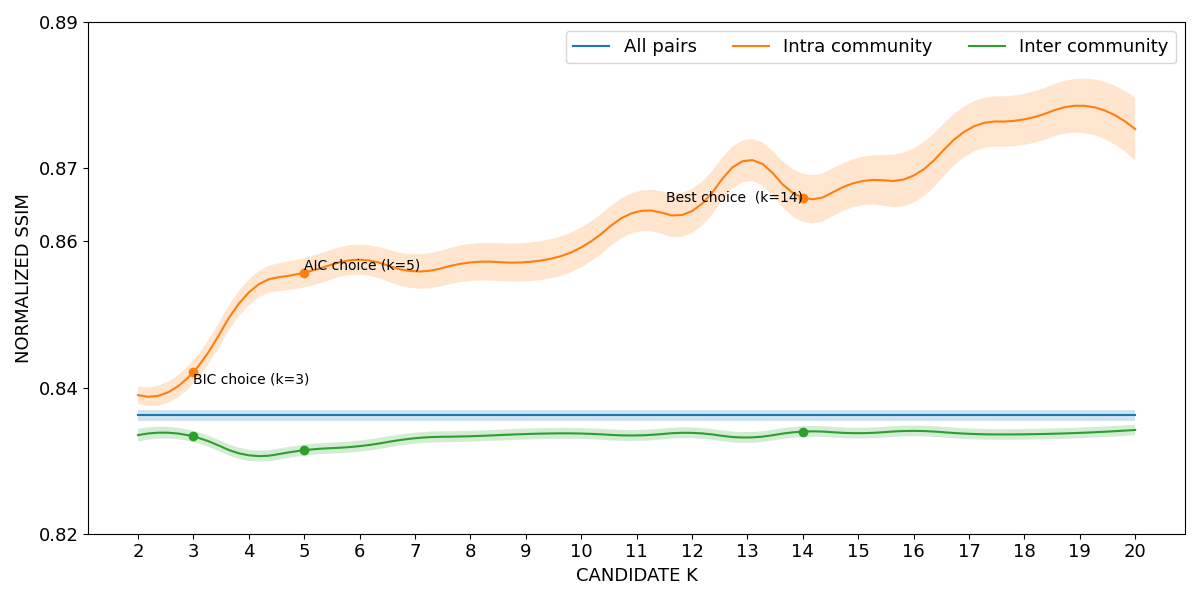

The table this chart was drawn from, first rows:
curve, all_pairs, k=2|intra_community, k=3|intra_community, k=4|intra_community, k=5|intra_community, k=6|intra_community, k=7|intra_community, k=8|intra_community, k=9|intra_community, k=10|intra_community, k=11|intra_community, k=12|intra_community, k=13|intra_community, k=14|intra_community, k=15|intra_community, k=16|intra_community, k=17|intra_community, k=18|intra_community, k=19|intra_community, k=20|intra_community, k=2|inter_community, k=3|inter_community, k=4|inter_community
lower, 0.8355, 0.8378, 0.8405, 0.8513, 0.8537, 0.8554, 0.8535, 0.8546, 0.8545, 0.8564, 0.8613, 0.8611, 0.8682, 0.8627, 0.8648, 0.8653, 0.8719, 0.8732, 0.8749, 0.8711, 0.8326, 0.8325, 0.83
mean, 0.8362, 0.839, 0.8421, 0.853, 0.8557, 0.8575, 0.8559, 0.8571, 0.8571, 0.8592, 0.864, 0.8641, 0.8711, 0.866, 0.8681, 0.869, 0.8754, 0.8767, 0.8786, 0.8754, 0.8335, 0.8333, 0.8307
upper, 0.8369, 0.8401, 0.8437, 0.8548, 0.8577, 0.8595, 0.8582, 0.8596, 0.8598, 0.8619, 0.8668, 0.8672, 0.874, 0.8692, 0.8714, 0.8727, 0.8788, 0.8802, 0.8823, 0.8796, 0.8344, 0.8341, 0.8315
